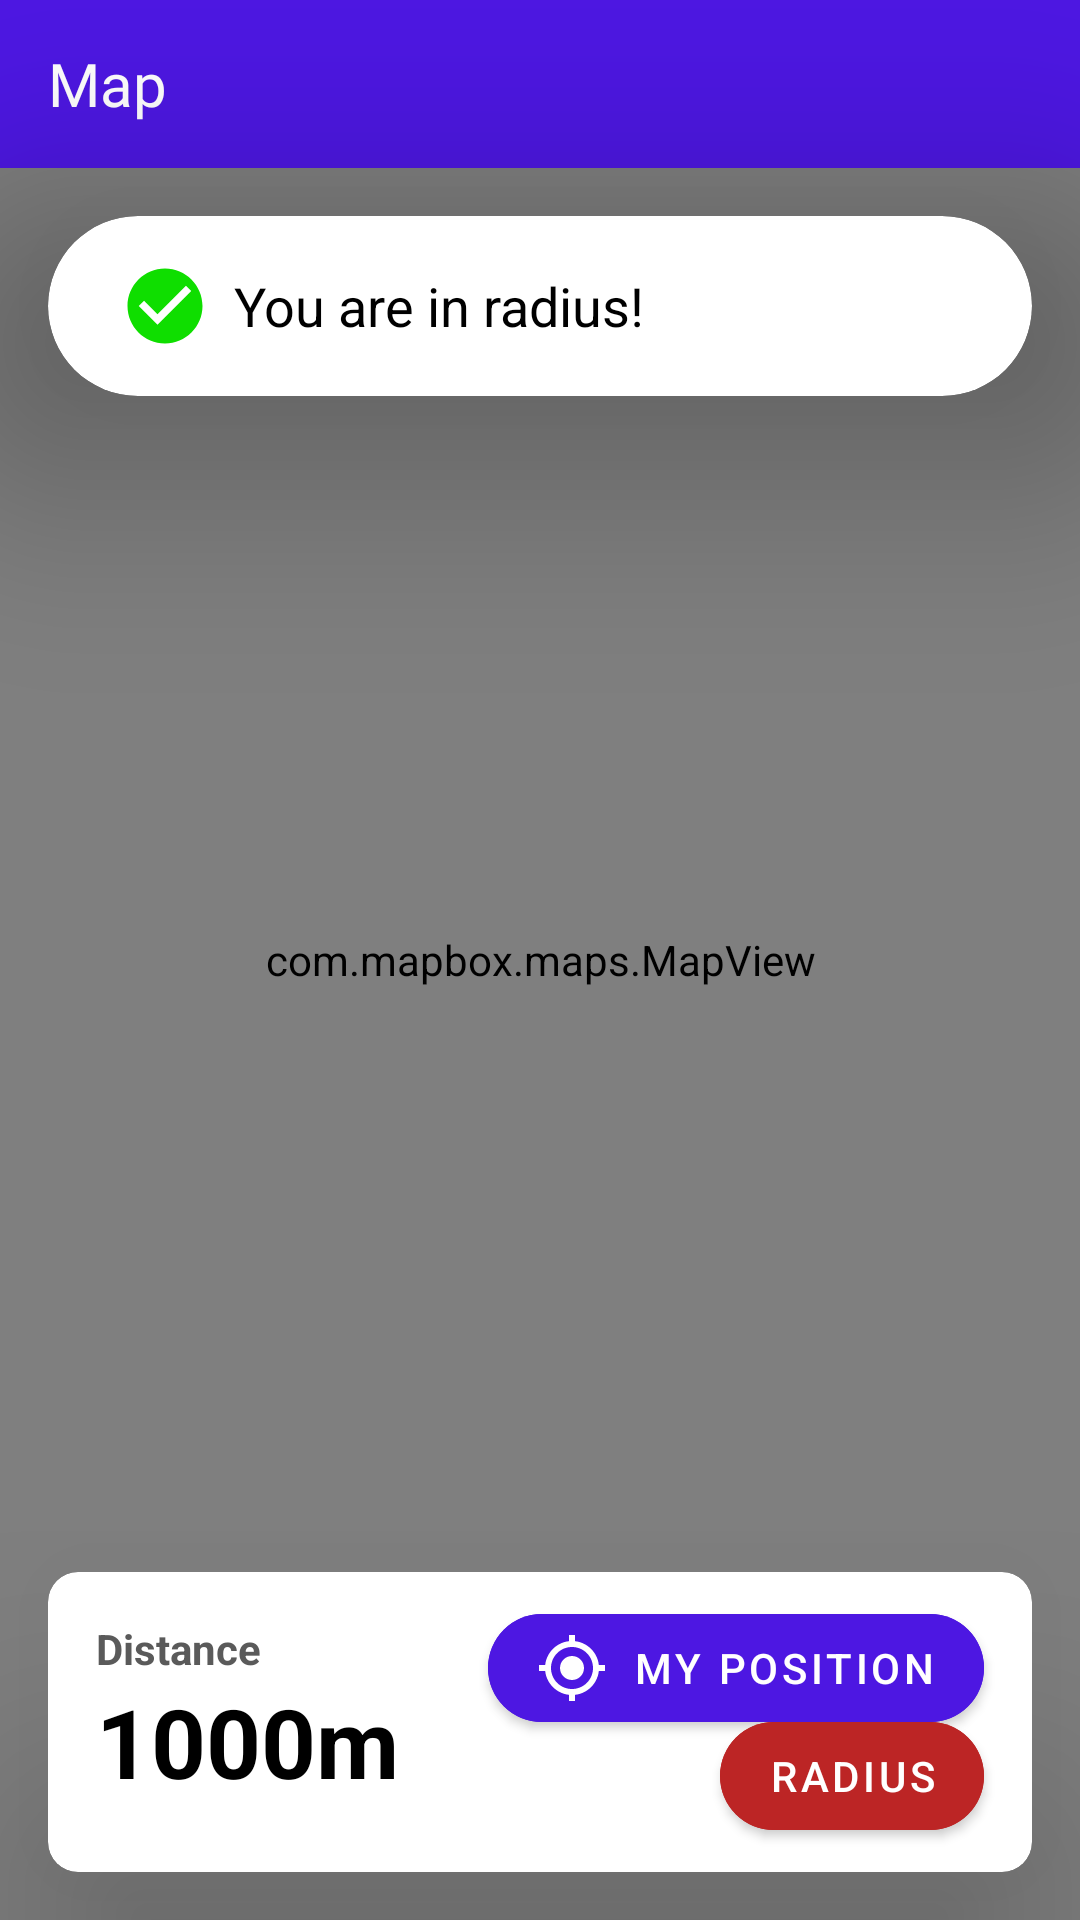

Reconstruct the res/layout file that produces this screen, plus the resources it refers to.
<!-- AndroidManifest.xml: application theme Theme.HaversineAttendanceApp -->
<!-- res/layout/activity_distance_map.xml -->
<?xml version="1.0" encoding="utf-8"?>
<androidx.constraintlayout.widget.ConstraintLayout xmlns:android="http://schemas.android.com/apk/res/android"
    xmlns:app="http://schemas.android.com/apk/res-auto"
    xmlns:tools="http://schemas.android.com/tools"
    android:layout_width="match_parent"
    android:layout_height="match_parent"
    tools:context=".DistanceMapActivity">

    <com.mapbox.maps.MapView
        android:id="@+id/mapView"
        android:layout_width="0dp"
        android:layout_height="0dp"
        tools:mapbox_cameraTargetLat="-6.835384479255978"
        tools:mapbox_cameraTargetLng="107.9234946355824"
        app:layout_constraintBottom_toBottomOf="parent"
        app:layout_constraintLeft_toLeftOf="parent"
        app:layout_constraintRight_toRightOf="parent"
        app:layout_constraintTop_toTopOf="parent" />

    <com.google.android.material.appbar.AppBarLayout
        android:id="@+id/appBarLayout"
        android:layout_width="0dp"
        android:layout_height="?attr/actionBarSize"
        android:gravity="center_vertical"
        app:layout_constraintEnd_toEndOf="parent"
        app:layout_constraintStart_toStartOf="parent"
        app:layout_constraintTop_toTopOf="parent">

        <com.google.android.material.appbar.MaterialToolbar
            android:id="@+id/toolbar"
            android:layout_width="match_parent"
            android:layout_height="match_parent"
            android:background="?android:colorPrimary"
            android:theme="@style/ThemeOverlay.AppCompat.ActionBar"
            app:popupTheme="@style/ThemeOverlay.AppCompat.Light">

            <TextView
                android:layout_width="wrap_content"
                android:layout_height="wrap_content"
                android:text="Map"
                android:fontFamily="@font/poppinssemibold"
                android:textSize="20sp"
                android:textColor="?attr/colorOnPrimary"/>

        </com.google.android.material.appbar.MaterialToolbar>

    </com.google.android.material.appbar.AppBarLayout>

    <com.google.android.material.card.MaterialCardView
        android:layout_width="0dp"
        android:layout_height="60dp"
        android:layout_marginStart="16dp"
        android:layout_marginTop="16dp"
        android:layout_marginEnd="16dp"
        app:cardCornerRadius="100dp"
        app:cardElevation="50dp"
        app:cardBackgroundColor="@color/white"
        app:layout_constraintEnd_toEndOf="parent"
        app:layout_constraintStart_toStartOf="parent"
        app:layout_constraintTop_toBottomOf="@+id/appBarLayout">

        <LinearLayout
            android:layout_width="match_parent"
            android:layout_height="match_parent"
            android:gravity="center_vertical"
            android:orientation="horizontal"
            android:padding="8dp">

            <ImageView
                android:id="@+id/icon_status"
                android:layout_width="30dp"
                android:layout_height="30dp"
                android:layout_marginStart="16dp"
                android:src="@drawable/ic_check" />

            <TextView
                android:id="@+id/tv_text_status"
                android:layout_width="match_parent"
                android:layout_height="wrap_content"
                android:layout_gravity="center"
                android:layout_marginStart="8dp"
                android:text="You are in radius!"
                android:textColor="@color/black"
                android:textSize="18sp"
                android:textStyle="normal" />

        </LinearLayout>

    </com.google.android.material.card.MaterialCardView>

    <com.google.android.material.card.MaterialCardView
        android:id="@+id/card_info"
        android:layout_width="0dp"
        android:layout_height="100dp"
        android:layout_marginStart="16dp"
        android:layout_marginEnd="16dp"
        android:layout_marginBottom="16dp"
        android:minHeight="100dp"
        app:cardElevation="50dp"
        app:cardCornerRadius="10dp"
        app:cardBackgroundColor="@color/white"
        app:layout_constraintBottom_toBottomOf="@+id/mapView"
        app:layout_constraintEnd_toEndOf="parent"
        app:layout_constraintStart_toStartOf="parent">

        <androidx.constraintlayout.widget.ConstraintLayout
            android:layout_width="match_parent"
            android:layout_height="match_parent">

            <TextView
                android:id="@+id/text_jarak"
                android:layout_width="wrap_content"
                android:layout_height="wrap_content"
                android:layout_marginStart="16dp"
                android:layout_marginTop="16dp"
                android:text="Distance"
                android:textSize="14sp"
                android:textStyle="bold"
                android:textColor="@color/GreyTextTitleContent"
                app:layout_constraintStart_toStartOf="parent"
                app:layout_constraintTop_toTopOf="parent" />

            <TextView
                android:id="@+id/tv_distance"
                android:layout_width="wrap_content"
                android:layout_height="wrap_content"
                android:text="1000m"
                android:textColor="@color/black"
                android:textSize="32sp"
                android:textStyle="bold"
                app:layout_constraintStart_toStartOf="@+id/text_jarak"
                app:layout_constraintTop_toBottomOf="@+id/text_jarak" />

            <com.google.android.material.button.MaterialButton
                android:id="@+id/btn_check_myposition"
                android:layout_width="wrap_content"
                android:layout_height="wrap_content"
                android:layout_marginTop="8dp"
                android:layout_marginEnd="16dp"
                android:backgroundTint="?attr/colorPrimary"
                android:text="My Position"
                app:cornerRadius="100dp"
                app:icon="@drawable/ic_myloc"
                app:layout_constraintEnd_toEndOf="parent"
                app:layout_constraintTop_toTopOf="parent" />

            <com.google.android.material.button.MaterialButton
                android:id="@+id/btn_check_radiusposition"
                android:layout_width="wrap_content"
                android:layout_height="wrap_content"
                android:layout_marginBottom="8dp"
                android:text="Radius"
                app:cornerRadius="100dp"
                app:icon="@drawable/ic_radius"
                android:textColor="@color/white"
                android:backgroundTint="@color/redDark"
                app:layout_constraintBottom_toBottomOf="parent"
                app:layout_constraintEnd_toEndOf="@+id/btn_check_myposition" />

        </androidx.constraintlayout.widget.ConstraintLayout>

    </com.google.android.material.card.MaterialCardView>

</androidx.constraintlayout.widget.ConstraintLayout>
<!-- resources referenced by this layout -->
<resources>
  <color name="GreyTextTitleContent">#5A5A5A</color>
  <color name="black">#FF000000</color>
  <color name="redDark">#BC2525</color>
  <color name="white">#FFFFFFFF</color>
  <!-- drawable ic_check (drawable-v24) -->
  <vector android:height="24dp" android:tint="#0FDE00"
      android:viewportHeight="24" android:viewportWidth="24"
      android:width="24dp" xmlns:android="http://schemas.android.com/apk/res/android">
      <path android:fillColor="@android:color/white" android:pathData="M12,2C6.48,2 2,6.48 2,12s4.48,10 10,10 10,-4.48 10,-10S17.52,2 12,2zM10,17l-5,-5 1.41,-1.41L10,14.17l7.59,-7.59L19,8l-9,9z"/>
  </vector>
  <!-- drawable ic_myloc (drawable-v24) -->
  <vector android:height="24dp" android:tint="#1C1C1C"
      android:viewportHeight="24" android:viewportWidth="24"
      android:width="24dp" xmlns:android="http://schemas.android.com/apk/res/android">
      <path android:fillColor="@android:color/white" android:pathData="M12,8c-2.21,0 -4,1.79 -4,4s1.79,4 4,4 4,-1.79 4,-4 -1.79,-4 -4,-4zM20.94,11c-0.46,-4.17 -3.77,-7.48 -7.94,-7.94L13,1h-2v2.06C6.83,3.52 3.52,6.83 3.06,11L1,11v2h2.06c0.46,4.17 3.77,7.48 7.94,7.94L11,23h2v-2.06c4.17,-0.46 7.48,-3.77 7.94,-7.94L23,13v-2h-2.06zM12,19c-3.87,0 -7,-3.13 -7,-7s3.13,-7 7,-7 7,3.13 7,7 -3.13,7 -7,7z"/>
  </vector>
  <style name="Theme.HaversineAttendanceApp" parent="Theme.MaterialComponents.DayNight.NoActionBar">
          
          <item name="colorPrimary">@color/primary</item>
          <item name="colorPrimaryVariant">@color/primary</item>
          <item name="colorOnPrimary">@color/white</item>
          
          <item name="colorSecondary">@color/teal_200</item>
          <item name="colorSecondaryVariant">@color/teal_700</item>
          <item name="colorOnSecondary">@color/black</item>
          
          <item name="android:statusBarColor" tools:targetApi="l">?attr/colorPrimaryVariant</item>
          
          <item name="android:textColor">@color/GreyTextTitleContent</item>
      </style>
  <color name="primary">#4D17E2</color>
  <color name="teal_200">#FF03DAC5</color>
  <color name="teal_700">#FF018786</color>
</resources>
